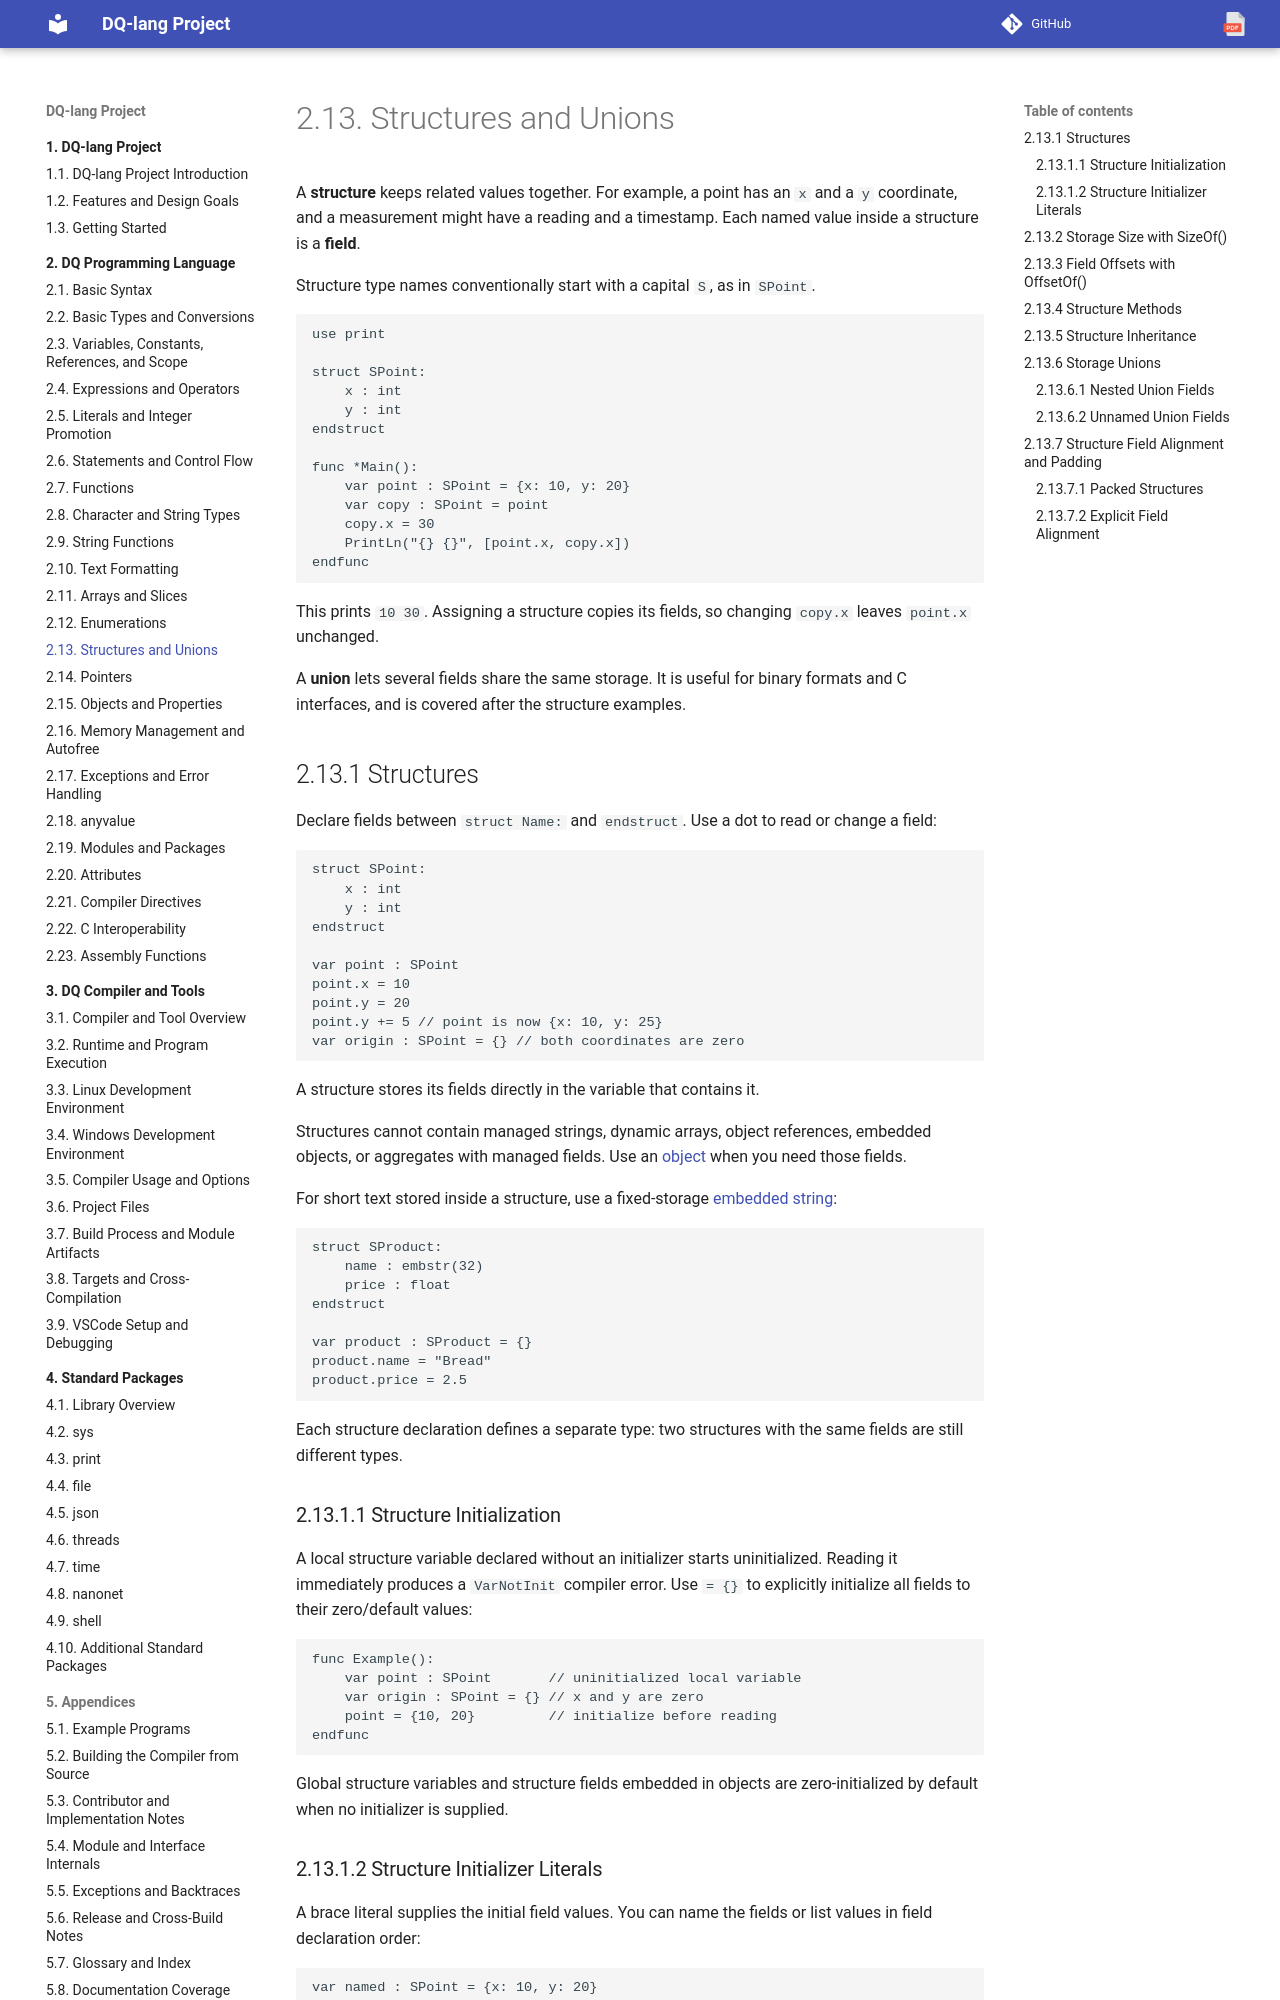

repository: nvitya/dq-lang · page: 020-language/100-structures-and-unions/index.html · generator: mkdocs

# Structures and Unions

A **structure** keeps related values together. For example, a point has an `x`
and a `y` coordinate, and a measurement might have a reading and a timestamp.
Each named value inside a structure is a **field**.

Structure type names conventionally start with a capital `S`, as in `SPoint`.

```dq
use print

struct SPoint:
    x : int
    y : int
endstruct

func *Main():
    var point : SPoint = {x: 10, y: 20}
    var copy : SPoint = point
    copy.x = 30
    PrintLn("{} {}", [point.x, copy.x])
endfunc
```

This prints `10 30`. Assigning a structure copies its fields, so changing
`copy.x` leaves `point.x` unchanged.

A **union** lets several fields share the same storage. It is useful for binary
formats and C interfaces, and is covered after the structure examples.

## Structures

Declare fields between `struct Name:` and `endstruct`. Use a dot to read or
change a field:

```dq
struct SPoint:
    x : int
    y : int
endstruct

var point : SPoint
point.x = 10
point.y = 20
point.y += 5 // point is now {x: 10, y: 25}
var origin : SPoint = {} // both coordinates are zero
```

A structure stores its fields directly in the variable that contains it.

Structures cannot contain managed strings, dynamic arrays, object references, embedded objects,
or aggregates with managed fields. Use an [object](120-objects-and-properties.md) when you need those fields.

For short text stored inside a structure, use a fixed-storage [embedded string](070-strings-and-characters.md#embstrn-and-embstr-embedded-strings):

```dq
struct SProduct:
    name : embstr(32)
    price : float
endstruct

var product : SProduct = {}
product.name = "Bread"
product.price = 2.5
```

Each structure declaration defines a separate type: two structures with the same
fields are still different types.

### Structure Initialization

A local structure variable declared without an initializer starts uninitialized.
Reading it immediately produces a `VarNotInit` compiler error. Use `= {}` to
explicitly initialize all fields to their zero/default values:

```dq
func Example():
    var point : SPoint       // uninitialized local variable
    var origin : SPoint = {} // x and y are zero
    point = {10, 20}         // initialize before reading
endfunc
```

Global structure variables and structure fields embedded in objects are
zero-initialized by default when no initializer is supplied.
